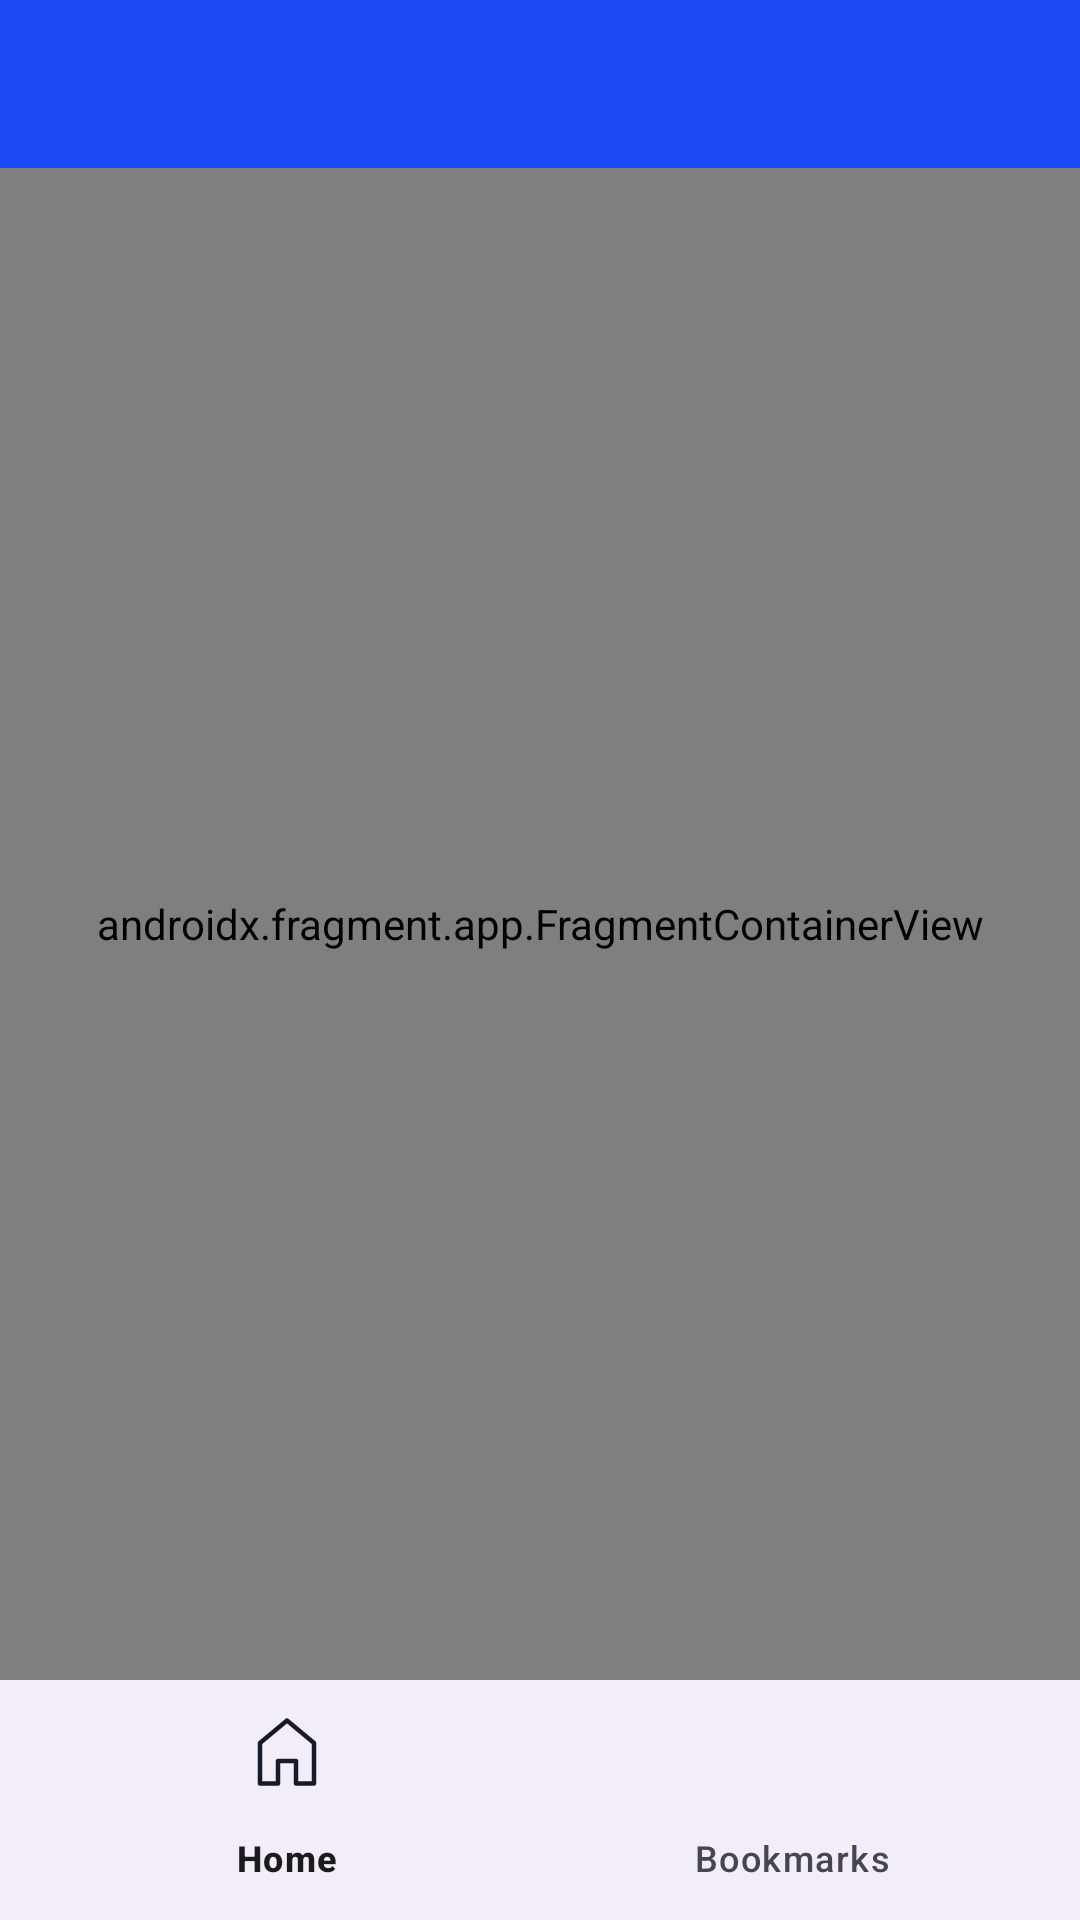

This screen was rendered from an Android layout file. Write that file and the resources it references.
<!-- AndroidManifest.xml: application theme Theme.NewsApp -->
<!-- res/layout/activity_main.xml -->
<?xml version="1.0" encoding="utf-8"?>
<RelativeLayout xmlns:android="http://schemas.android.com/apk/res/android"
    xmlns:app="http://schemas.android.com/apk/res-auto"
    xmlns:tools="http://schemas.android.com/tools"
    android:layout_width="match_parent"
    android:layout_height="match_parent"
    tools:context=".presentation.MainActivity">

    <com.google.android.material.appbar.AppBarLayout
        android:id="@+id/app_bar_layout"
        android:layout_width="match_parent"
        android:layout_height="wrap_content"
        android:layout_alignParentTop="true">

        <com.google.android.material.appbar.MaterialToolbar
            android:id="@+id/material_toolbar"
            style="@style/Widget.MaterialComponents.Toolbar.Primary"
            android:layout_width="match_parent"
            android:layout_height="wrap_content"
            app:titleCentered="true"
            tools:title="News">

            <com.google.android.material.button.MaterialButton
                android:id="@+id/search_button"
                style="@style/Widget.Material3.Button.IconButton"
                android:layout_width="wrap_content"
                android:layout_height="wrap_content"
                android:layout_gravity="end"
                app:icon="@drawable/ic_search"
                app:iconTint="?attr/colorOnPrimary" />

        </com.google.android.material.appbar.MaterialToolbar>

    </com.google.android.material.appbar.AppBarLayout>

    <androidx.fragment.app.FragmentContainerView
        android:id="@+id/nav_host_fragment"
        android:name="androidx.navigation.fragment.NavHostFragment"
        android:layout_width="match_parent"
        android:layout_height="match_parent"
        android:layout_above="@id/bottom_nav_view"
        android:layout_below="@id/app_bar_layout"
        android:layout_alignParentStart="true"
        android:layout_alignParentEnd="true"
        app:defaultNavHost="true"
        app:navGraph="@navigation/main_nav_graph" />

    <com.google.android.material.bottomnavigation.BottomNavigationView
        android:id="@+id/bottom_nav_view"
        android:layout_width="match_parent"
        android:layout_height="wrap_content"
        android:layout_alignParentStart="true"
        android:layout_alignParentEnd="true"
        android:layout_alignParentBottom="true"
        app:menu="@menu/bottom_nav_menu" />
</RelativeLayout>
<!-- resources referenced by this layout -->
<resources>
  <style name="Theme.NewsApp" parent="Base.Theme.NewsApp" />
  <style name="Base.Theme.NewsApp" parent="Theme.Material3.Light.NoActionBar">
          <item name="colorPrimary">@color/md_theme_light_primary</item>
          <item name="colorOnPrimary">@color/md_theme_light_onPrimary</item>
          <item name="colorPrimaryContainer">@color/md_theme_light_primaryContainer</item>
          <item name="colorOnPrimaryContainer">@color/md_theme_light_onPrimaryContainer</item>
          <item name="colorSecondary">@color/md_theme_light_secondary</item>
          <item name="colorOnSecondary">@color/md_theme_light_onSecondary</item>
          <item name="colorSecondaryContainer">@color/md_theme_light_secondaryContainer</item>
          <item name="colorOnSecondaryContainer">@color/md_theme_light_onSecondaryContainer</item>
          <item name="colorTertiary">@color/md_theme_light_tertiary</item>
          <item name="colorOnTertiary">@color/md_theme_light_onTertiary</item>
          <item name="colorTertiaryContainer">@color/md_theme_light_tertiaryContainer</item>
          <item name="colorOnTertiaryContainer">@color/md_theme_light_onTertiaryContainer</item>
          <item name="colorError">@color/md_theme_light_error</item>
          <item name="colorErrorContainer">@color/md_theme_light_errorContainer</item>
          <item name="colorOnError">@color/md_theme_light_onError</item>
          <item name="colorOnErrorContainer">@color/md_theme_light_onErrorContainer</item>
          <item name="android:colorBackground">@color/md_theme_light_background</item>
          <item name="colorOnBackground">@color/md_theme_light_onBackground</item>
          <item name="colorSurface">@color/md_theme_light_surface</item>
          <item name="colorOnSurface">@color/md_theme_light_onSurface</item>
          <item name="colorSurfaceVariant">@color/md_theme_light_surfaceVariant</item>
          <item name="colorOnSurfaceVariant">@color/md_theme_light_onSurfaceVariant</item>
          <item name="colorOutline">@color/md_theme_light_outline</item>
          <item name="colorOnSurfaceInverse">@color/md_theme_light_inverseOnSurface</item>
          <item name="colorSurfaceInverse">@color/md_theme_light_inverseSurface</item>
          <item name="colorPrimaryInverse">@color/md_theme_light_inversePrimary</item>
      </style>
  <color name="md_theme_light_primary">#1B48F2</color>
  <color name="md_theme_light_onPrimary">#FFFFFF</color>
  <color name="md_theme_light_primaryContainer">#DEE1FF</color>
  <color name="md_theme_light_onPrimaryContainer">#001159</color>
  <color name="md_theme_light_secondary">#5A5D72</color>
  <color name="md_theme_light_onSecondary">#FFFFFF</color>
  <color name="md_theme_light_secondaryContainer">#DFE1F9</color>
  <color name="md_theme_light_onSecondaryContainer">#171A2C</color>
  <color name="md_theme_light_tertiary">#76546D</color>
  <color name="md_theme_light_onTertiary">#FFFFFF</color>
  <color name="md_theme_light_tertiaryContainer">#FFD7F2</color>
  <color name="md_theme_light_onTertiaryContainer">#2D1228</color>
  <color name="md_theme_light_error">#BA1A1A</color>
  <color name="md_theme_light_errorContainer">#FFDAD6</color>
  <color name="md_theme_light_onError">#FFFFFF</color>
  <color name="md_theme_light_onErrorContainer">#410002</color>
  <color name="md_theme_light_background">#FEFBFF</color>
  <color name="md_theme_light_onBackground">#1B1B1F</color>
  <color name="md_theme_light_surface">#FEFBFF</color>
  <color name="md_theme_light_onSurface">#1B1B1F</color>
  <color name="md_theme_light_surfaceVariant">#E3E1EC</color>
  <color name="md_theme_light_onSurfaceVariant">#46464F</color>
  <color name="md_theme_light_outline">#767680</color>
  <color name="md_theme_light_inverseOnSurface">#F3F0F4</color>
  <color name="md_theme_light_inverseSurface">#303034</color>
  <color name="md_theme_light_inversePrimary">#BAC3FF</color>
</resources>
